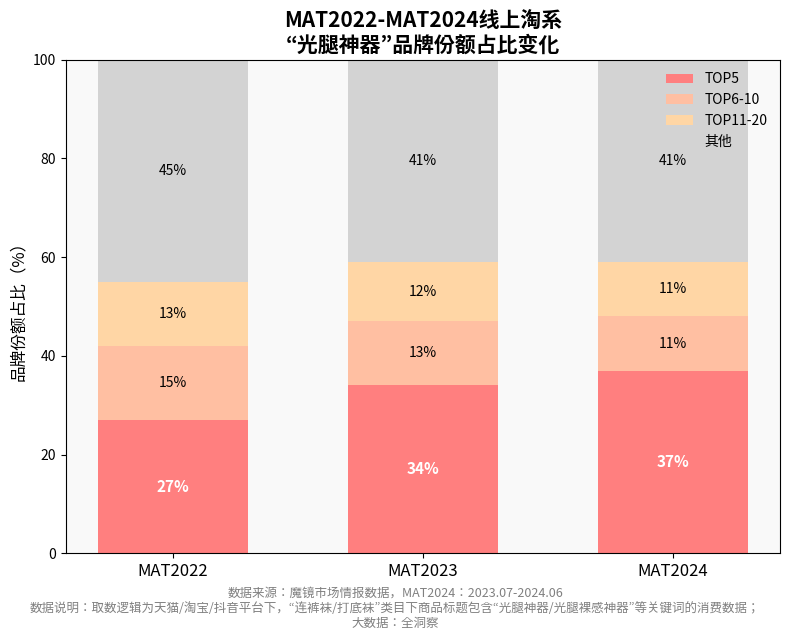

Reproduce this figure in Python.
import matplotlib.pyplot as plt
import numpy as np

# 年份与份额数据
years = ['MAT2022', 'MAT2023', 'MAT2024']
top5 = np.array([27, 34, 37])
top6_10 = np.array([15, 13, 11])
top11_20 = np.array([13, 12, 11])
others = 100 - (top5 + top6_10 + top11_20)

# 堆叠柱状图位置
x = np.arange(len(years))
bar_width = 0.6

# 创建图形
fig, ax = plt.subplots(figsize=(8, 6))
fig.subplots_adjust(top=0.88)

# 画堆叠柱状图
p1 = ax.bar(x, top5, bar_width, label='TOP5', color='#FF7F7F')
p2 = ax.bar(x, top6_10, bar_width, bottom=top5, label='TOP6-10', color='#FFBFA2')
p3 = ax.bar(x, top11_20, bar_width, bottom=top5+top6_10, label='TOP11-20', color='#FFD6A5')
p4 = ax.bar(x, others, bar_width, bottom=top5+top6_10+top11_20, label='其他', color='#D3D3D3')

# 添加所有部分的数值标签
for i in range(len(years)):
    # TOP5
    ax.text(x[i], top5[i] / 2, f"{top5[i]}%", ha='center', va='center',
            fontsize=11, fontweight='bold', color='white')

    # TOP6-10
    ax.text(x[i], top5[i] + top6_10[i] / 2, f"{top6_10[i]}%", ha='center', va='center',
            fontsize=10, color='black')

    # TOP11-20
    ax.text(x[i], top5[i] + top6_10[i] + top11_20[i] / 2, f"{top11_20[i]}%", ha='center', va='center',
            fontsize=10, color='black')

    # 其他
    ax.text(x[i], 100 - others[i] / 2, f"{others[i]}%", ha='center', va='center',
            fontsize=10, color='black')

# 设置坐标轴和标题
ax.set_title('MAT2022-MAT2024线上淘系\n“光腿神器”品牌份额占比变化', fontsize=15, weight='bold')
ax.set_xticks(x)
ax.set_xticklabels(years, fontsize=12)
ax.set_ylabel('品牌份额占比（%）', fontsize=12)
ax.set_ylim(0, 100)

# 添加数据来源注释
source_text = ("数据来源：魔镜市场情报数据，MAT2024：2023.07-2024.06\n"
               "数据说明：取数逻辑为天猫/淘宝/抖音平台下，“连裤袜/打底袜”类目下商品标题包含“光腿神器/光腿裸感神器”等关键词的消费数据；\n"
               "大数据：全洞察")
plt.figtext(0.5, -0.05, source_text, wrap=True, horizontalalignment='center', fontsize=9, color='gray')

# 图例与样式
ax.legend(loc='upper right', frameon=False)
ax.set_facecolor('#f9f9f9')
plt.tight_layout()
plt.show()
